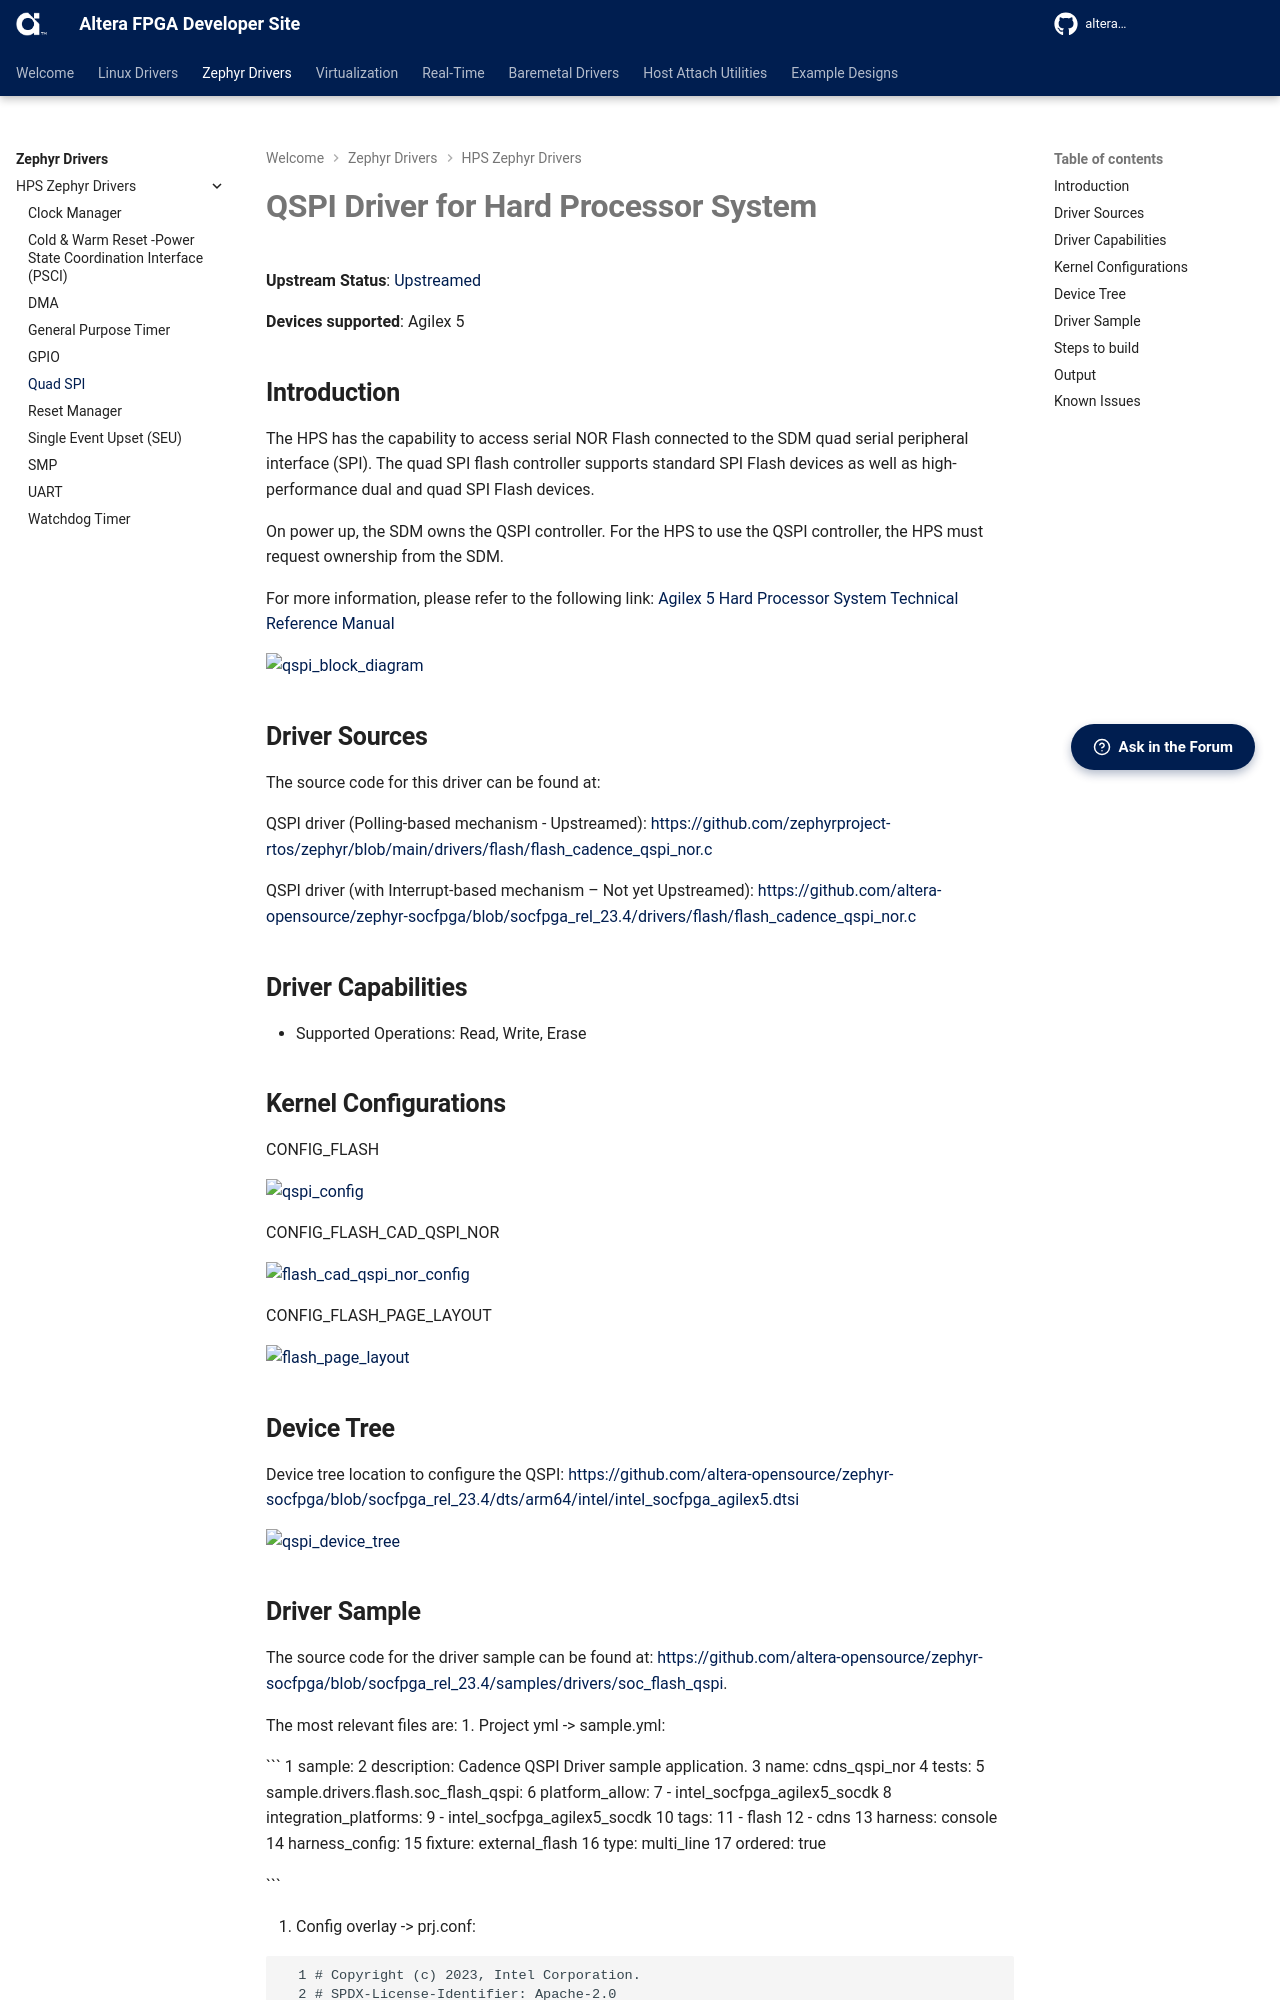

repository: altera-fpga/altera-fpga.github.io · page: rel-26.1/zephyr-embedded/qspi/qspi/index.html · generator: mkdocs

# **QSPI Driver for Hard Processor System**

**Upstream Status**: [Upstreamed](https://github.com/altera-opensource/zephyr-socfpga/blob/socfpga_rel_23.4/drivers/flash/flash_cadence_qspi_nor.c)

**Devices supported**: Agilex 5

## **Introduction**

The HPS has the capability to access serial NOR Flash connected to the SDM quad serial peripheral interface (SPI). The quad SPI flash controller supports standard SPI Flash devices as well as high-performance dual and quad SPI Flash devices.

On power up, the SDM owns the QSPI controller. For the HPS to use the QSPI controller, the HPS must request ownership from the SDM.


For more information, please refer to the following link:
[Agilex 5 Hard Processor System Technical Reference Manual](https://www.intel.com/content/www/us/en/docs/programmable/814346)

![qspi_block_diagram](images/qspi_block_diagram.png)

## **Driver Sources**

The source code for this driver can be found at:

QSPI driver (Polling-based mechanism - Upstreamed):
[https://github.com/zephyrproject-rtos/zephyr/blob/main/drivers/flash/flash_cadence_qspi_nor.c](https://github.com/zephyrproject-rtos/zephyr/blob/main/drivers/flash/flash_cadence_qspi_nor.c)

QSPI driver (with Interrupt-based mechanism – Not yet Upstreamed):
[https://github.com/altera-opensource/zephyr-socfpga/blob/socfpga_rel_23.4/drivers/flash/flash_cadence_qspi_nor.c](https://github.com/altera-opensource/zephyr-socfpga/blob/socfpga_rel_23.4/drivers/flash/flash_cadence_qspi_nor.c)

## **Driver Capabilities**

* Supported Operations: Read, Write, Erase

## **Kernel Configurations**

CONFIG_FLASH

![qspi_config](images/qspi_config.png)

CONFIG_FLASH_CAD_QSPI_NOR

![flash_cad_qspi_nor_config](images/flash_cad_qspi_nor_config.png)

CONFIG_FLASH_PAGE_LAYOUT

![flash_page_layout](images/flash_page_layout_config.png)

## **Device Tree**

Device tree location to configure the QSPI: [https://github.com/altera-opensource/zephyr-socfpga/blob/socfpga_rel_23.4/dts/arm64/intel/intel_socfpga_agilex5.dtsi](https://github.com/altera-opensource/zephyr-socfpga/blob/socfpga_rel_23.4/dts/arm64/intel/intel_socfpga_agilex5.dtsi)

![qspi_device_tree](images/qspi_device_tree.png)
